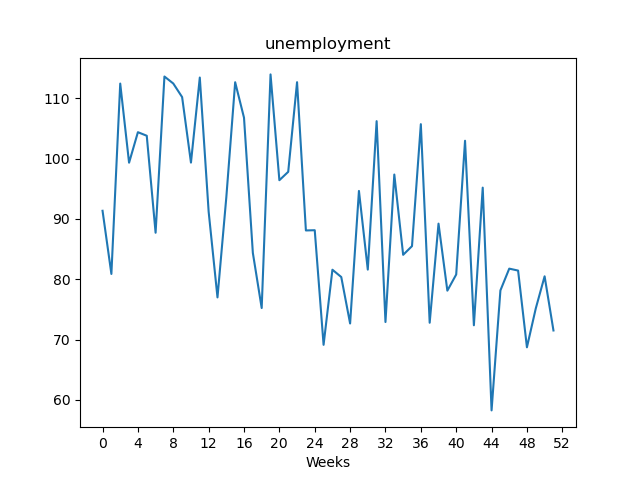

The data file committed next to this chart (first rows):
, value
Week1, 91.34
Week2, 80.87
Week3, 112.4
Week4, 99.31
Week5, 104.4
Week6, 103.8
Week7, 87.7
Week8, 113.6
Week9, 112.4
Week10, 110.2
Week11, 99.33
Week12, 113.4
Week13, 91.2
Week14, 76.98
Week15, 93.59
Week16, 112.7
Week17, 106.8
Week18, 84.36
Week19, 75.22
Week20, 114
Week21, 96.41
Week22, 97.8
Week23, 112.7
Week24, 88.08
Week25, 88.12
Week26, 69.12
Week27, 81.57
Week28, 80.36
Week29, 72.66
Week30, 94.63
Week31, 81.59
Week32, 106.2
Week33, 72.9
Week34, 97.35
Week35, 84.04
Week36, 85.48
Week37, 105.7
Week38, 72.78
Week39, 89.21
Week40, 78.1
Week41, 80.78
Week42, 103
Week43, 72.36
Week44, 95.18
Week45, 58.25
Week46, 78.14
Week47, 81.75
Week48, 81.43
Week49, 68.71
Week50, 75.15
Week51, 80.48
Week52, 71.5
